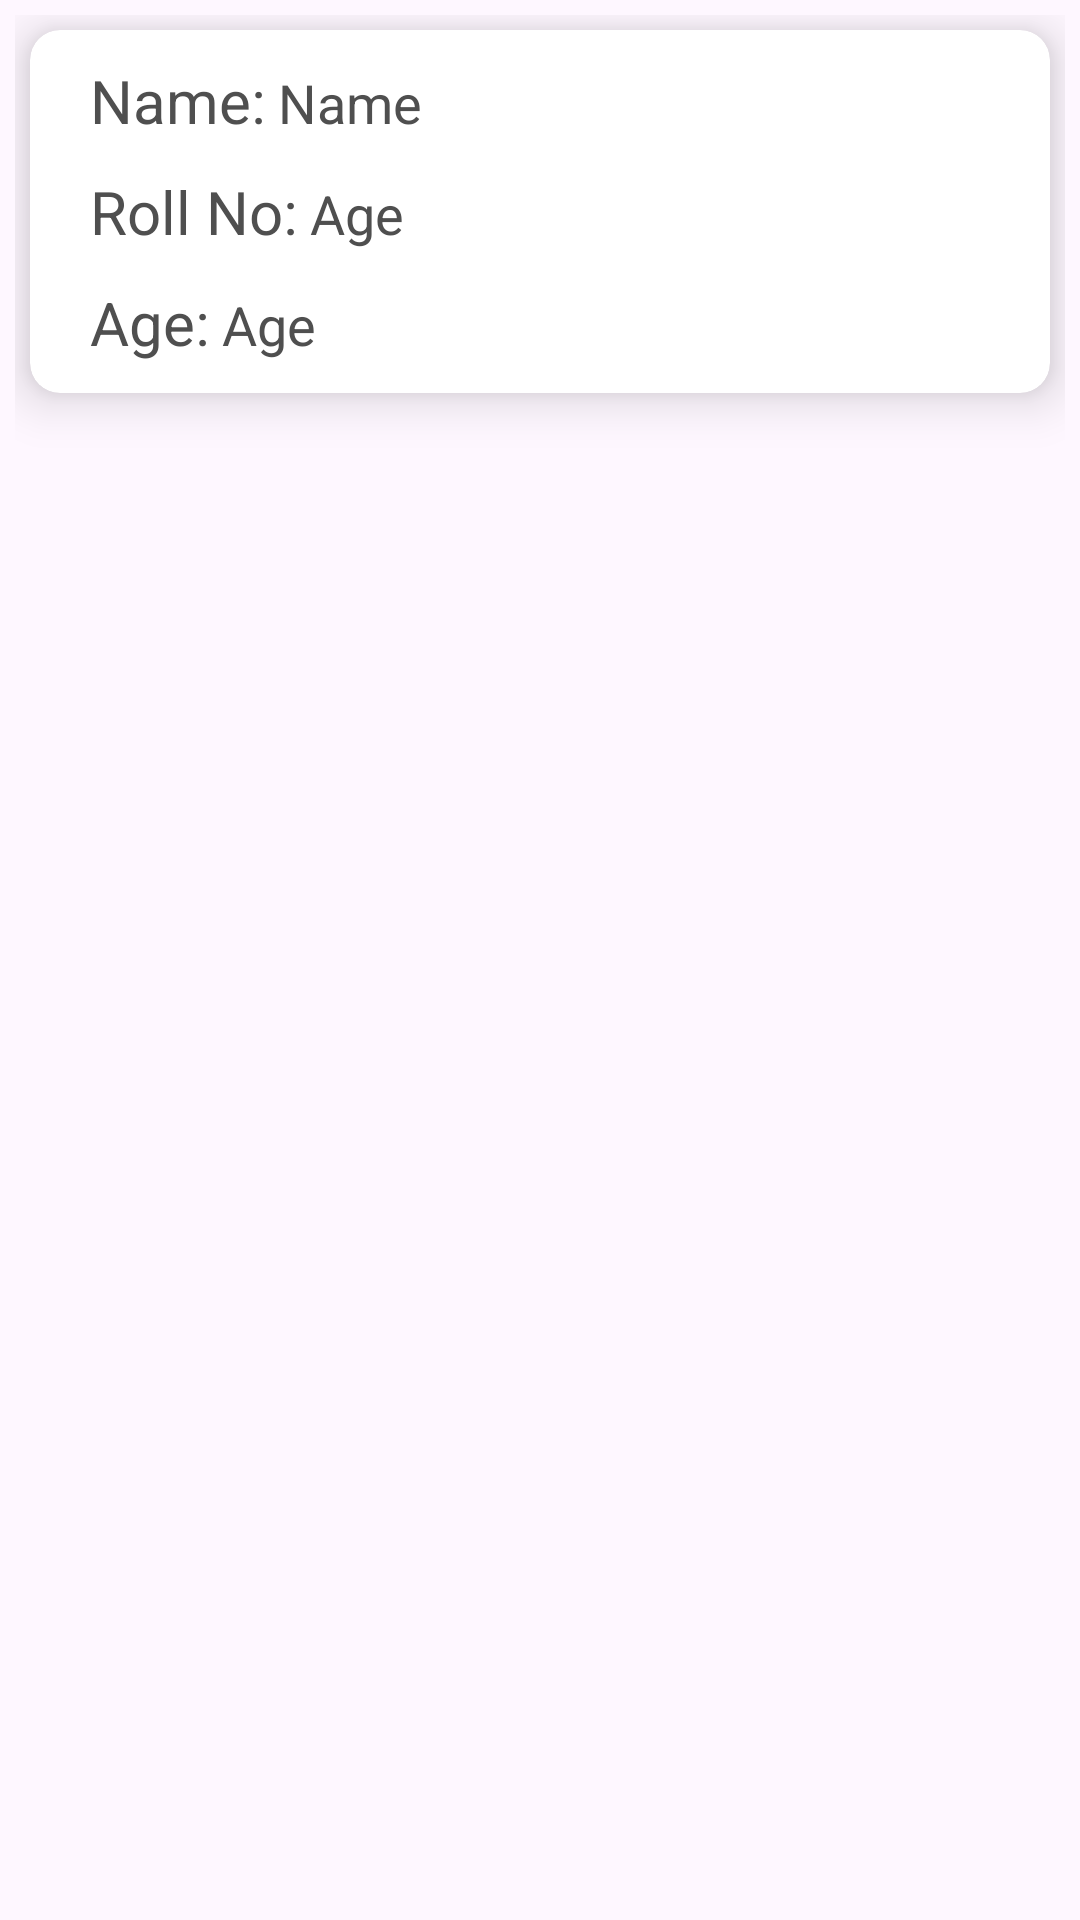

Reconstruct the res/layout file that produces this screen, plus the resources it refers to.
<!-- AndroidManifest.xml: application theme Theme.MvvmWithRoomDB -->
<!-- res/layout/student_details_layout.xml -->
<?xml version="1.0" encoding="utf-8"?>
<LinearLayout xmlns:android="http://schemas.android.com/apk/res/android"
    android:layout_width="match_parent"
    android:layout_height="wrap_content"
    xmlns:app="http://schemas.android.com/apk/res-auto"
     android:padding="5dp"
    android:orientation="vertical">

    <androidx.cardview.widget.CardView
        android:layout_width="match_parent"
        android:layout_height="wrap_content"
        android:layout_margin="5dp"
        app:cardCornerRadius="10dp"
        app:cardElevation="10dp"
        app:cardBackgroundColor="@color/white"
         >

        <LinearLayout
            android:layout_width="match_parent"
            android:layout_height="wrap_content"
            android:orientation="vertical"
            android:paddingHorizontal="20dp"
            android:paddingVertical="10dp"
            >

            <LinearLayout
                android:layout_width="match_parent"
                android:layout_height="wrap_content"
                 android:orientation="horizontal">

                <TextView
                    android:layout_width="wrap_content"
                    android:layout_height="wrap_content"
                    android:text="Name:"
                    android:textColor="@color/black"
                    android:textSize="20sp" />

                <TextView
                    android:id="@+id/studentName"
                    android:layout_width="wrap_content"
                    android:layout_height="wrap_content"
                    android:layout_marginStart="4dp"
                    android:text="Name"
                    android:textColor="@color/black"
                    android:textSize="18sp" />

            </LinearLayout>

            <LinearLayout
                android:layout_width="match_parent"
                android:layout_height="wrap_content"
                android:layout_marginTop="10dp"
                android:orientation="horizontal">

                <TextView
                    android:layout_width="wrap_content"
                    android:layout_height="wrap_content"
                    android:text="Roll No:"
                    android:textColor="@color/black"
                    android:textSize="20sp" />

                <TextView
                    android:id="@+id/studentRollNo"
                    android:layout_width="wrap_content"
                    android:layout_height="wrap_content"
                    android:layout_marginStart="4dp"
                    android:text="Age"
                    android:textColor="@color/black"
                    android:textSize="18sp" />

            </LinearLayout>

            <LinearLayout
                android:layout_width="match_parent"
                android:layout_height="wrap_content"
                android:layout_marginTop="10dp"
                android:orientation="horizontal">

                <TextView
                    android:layout_width="wrap_content"
                    android:layout_height="wrap_content"
                    android:text="Age:"
                    android:textColor="@color/black"
                    android:textSize="20sp" />

                <TextView
                    android:id="@+id/studentAge"
                    android:layout_width="wrap_content"
                    android:layout_height="wrap_content"
                    android:layout_marginStart="4dp"
                    android:text="Age"
                    android:textColor="@color/black"
                    android:textSize="18sp" />

            </LinearLayout>





        </LinearLayout>

    </androidx.cardview.widget.CardView>
</LinearLayout>
<!-- resources referenced by this layout -->
<resources>
  <color name="black">#4F4F4F</color>
  <color name="white">#FFFFFFFF</color>
  <style name="Theme.MvvmWithRoomDB" parent="Base.Theme.MvvmWithRoomDB" />
  <style name="Base.Theme.MvvmWithRoomDB" parent="Theme.Material3.DayNight.NoActionBar">
          
          
      </style>
</resources>
